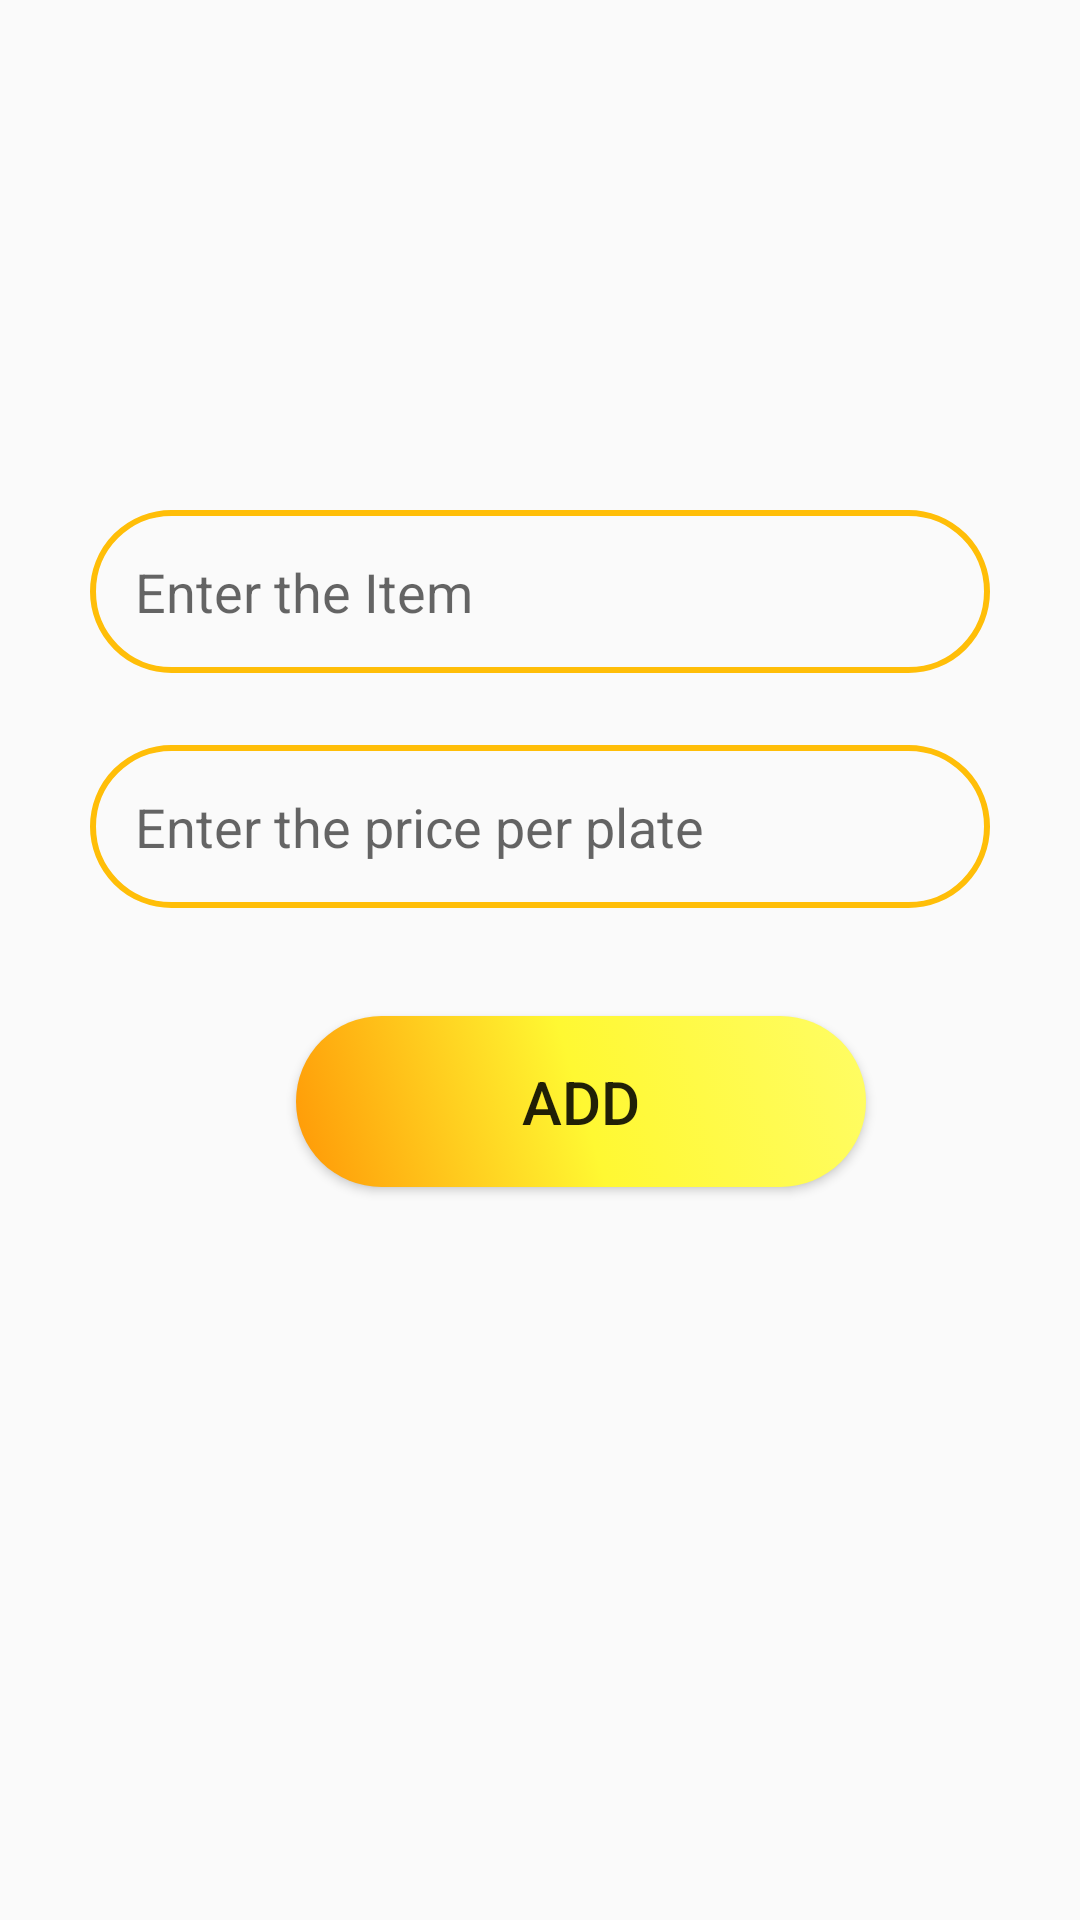

Android layout source for this screen:
<!-- AndroidManifest.xml: application theme Theme.MAdProject -->
<!-- res/layout/activity_additemtodb.xml -->
<?xml version="1.0" encoding="UTF-8"?>
    <androidx.constraintlayout.widget.ConstraintLayout
    tools:context=".Additemtodb"
    android:layout_height="match_parent"
    android:layout_width="match_parent"
    xmlns:tools="http://schemas.android.com/tools"
    xmlns:app="http://schemas.android.com/apk/res-auto"
    xmlns:android="http://schemas.android.com/apk/res/android">

    <EditText android:layout_height="wrap_content"
        android:layout_width="match_parent"
        app:layout_constraintTop_toTopOf="parent"
        app:layout_constraintStart_toStartOf="parent"
        app:layout_constraintEnd_toEndOf="parent"
        android:paddingBottom="15dp"
        android:paddingRight="10dp"
        android:paddingTop="15dp"
        android:paddingLeft="15dp"
        android:hint="Enter the Item"
        android:background="@drawable/input_bg"
        android:layout_marginTop="170dp"
        android:layout_marginHorizontal="30dp"
        android:id="@+id/add_item"/>

    <EditText android:layout_height="wrap_content"
        android:layout_width="match_parent"
        app:layout_constraintStart_toStartOf="parent"
        app:layout_constraintEnd_toEndOf="parent"
        android:paddingBottom="15dp"
        android:paddingRight="10dp"
        android:paddingTop="15dp"
        android:paddingLeft="15dp"
        android:hint="Enter the price per plate"
        android:background="@drawable/input_bg"
        android:layout_marginTop="24dp"
        android:layout_marginHorizontal="30dp"
        android:id="@+id/add_price"
        app:layout_constraintTop_toBottomOf="@+id/add_item"
        android:layout_marginBottom="30dp"/>

    <Button android:layout_height="wrap_content"
        android:layout_width="190dp"
        app:layout_constraintStart_toStartOf="parent"
        app:layout_constraintEnd_toEndOf="parent"
        android:paddingBottom="15dp"
        android:paddingRight="10dp"
        android:paddingTop="15dp"
        android:paddingLeft="10dp"
        android:background="@drawable/button_bg"
        android:layout_marginTop="36dp"
        android:id="@+id/add_button"
        app:layout_constraintTop_toBottomOf="@+id/add_price"
        app:layout_constraintHorizontal_bias="0.35"
        android:textSize="20sp"
        android:text="Add"
        android:fontFamily="sans-serif-medium"
        android:layout_marginLeft="60dp"
        android:layout_marginStart="50dp"/>

</androidx.constraintlayout.widget.ConstraintLayout>
<!-- resources referenced by this layout -->
<resources>
  <!-- drawable button_bg (drawable) -->
  <?xml version="1.0" encoding="utf-8"?>
  <selector xmlns:android="http://schemas.android.com/apk/res/android">
     <item>
         <shape>
             <gradient
                 android:angle="45"
                 android:startColor="#ff9706"
                 android:centerColor="#fff832"
                 android:endColor="#fffd65"
                 android:type="linear"/>
  
             <corners android:radius="70dp"/>
         </shape>
     </item>
  </selector>
  <!-- drawable input_bg (drawable) -->
  <?xml version="1.0" encoding="utf-8"?>
  <shape xmlns:android="http://schemas.android.com/apk/res/android">
      <stroke android:color="#FFBE08" android:width="2dp"/>
      <corners android:radius="70dp"/>
  </shape>
  <style name="Theme.MAdProject" parent="Theme.AppCompat.Light.NoActionBar">
          
          <item name="colorPrimary">@color/purple_500</item>
          <item name="colorPrimaryVariant">@color/purple_700</item>
          <item name="colorOnPrimary">@color/white</item>
          
          <item name="colorSecondary">@color/teal_200</item>
          <item name="colorSecondaryVariant">@color/teal_700</item>
          <item name="colorOnSecondary">@color/black</item>
          
          <item name="android:statusBarColor" tools:targetApi="l">@color/yellow</item>
  
          <item name="android:navigationBarColor">@color/yellow</item>
          
      </style>
  <style name="Theme.AppCompat.Light.NoActionBar">
          <item name="windowActionBar">false</item>
          <item name="windowNoTitle">true</item>
      </style>
  <color name="purple_500">#FF6200EE</color>
  <color name="purple_700">#FF3700B3</color>
  <color name="white">#FFFFFFFF</color>
  <color name="teal_200">#FF03DAC5</color>
  <color name="teal_700">#FF018786</color>
  <color name="black">#FF000000</color>
  <color name="yellow">#FFDF00</color>
</resources>
